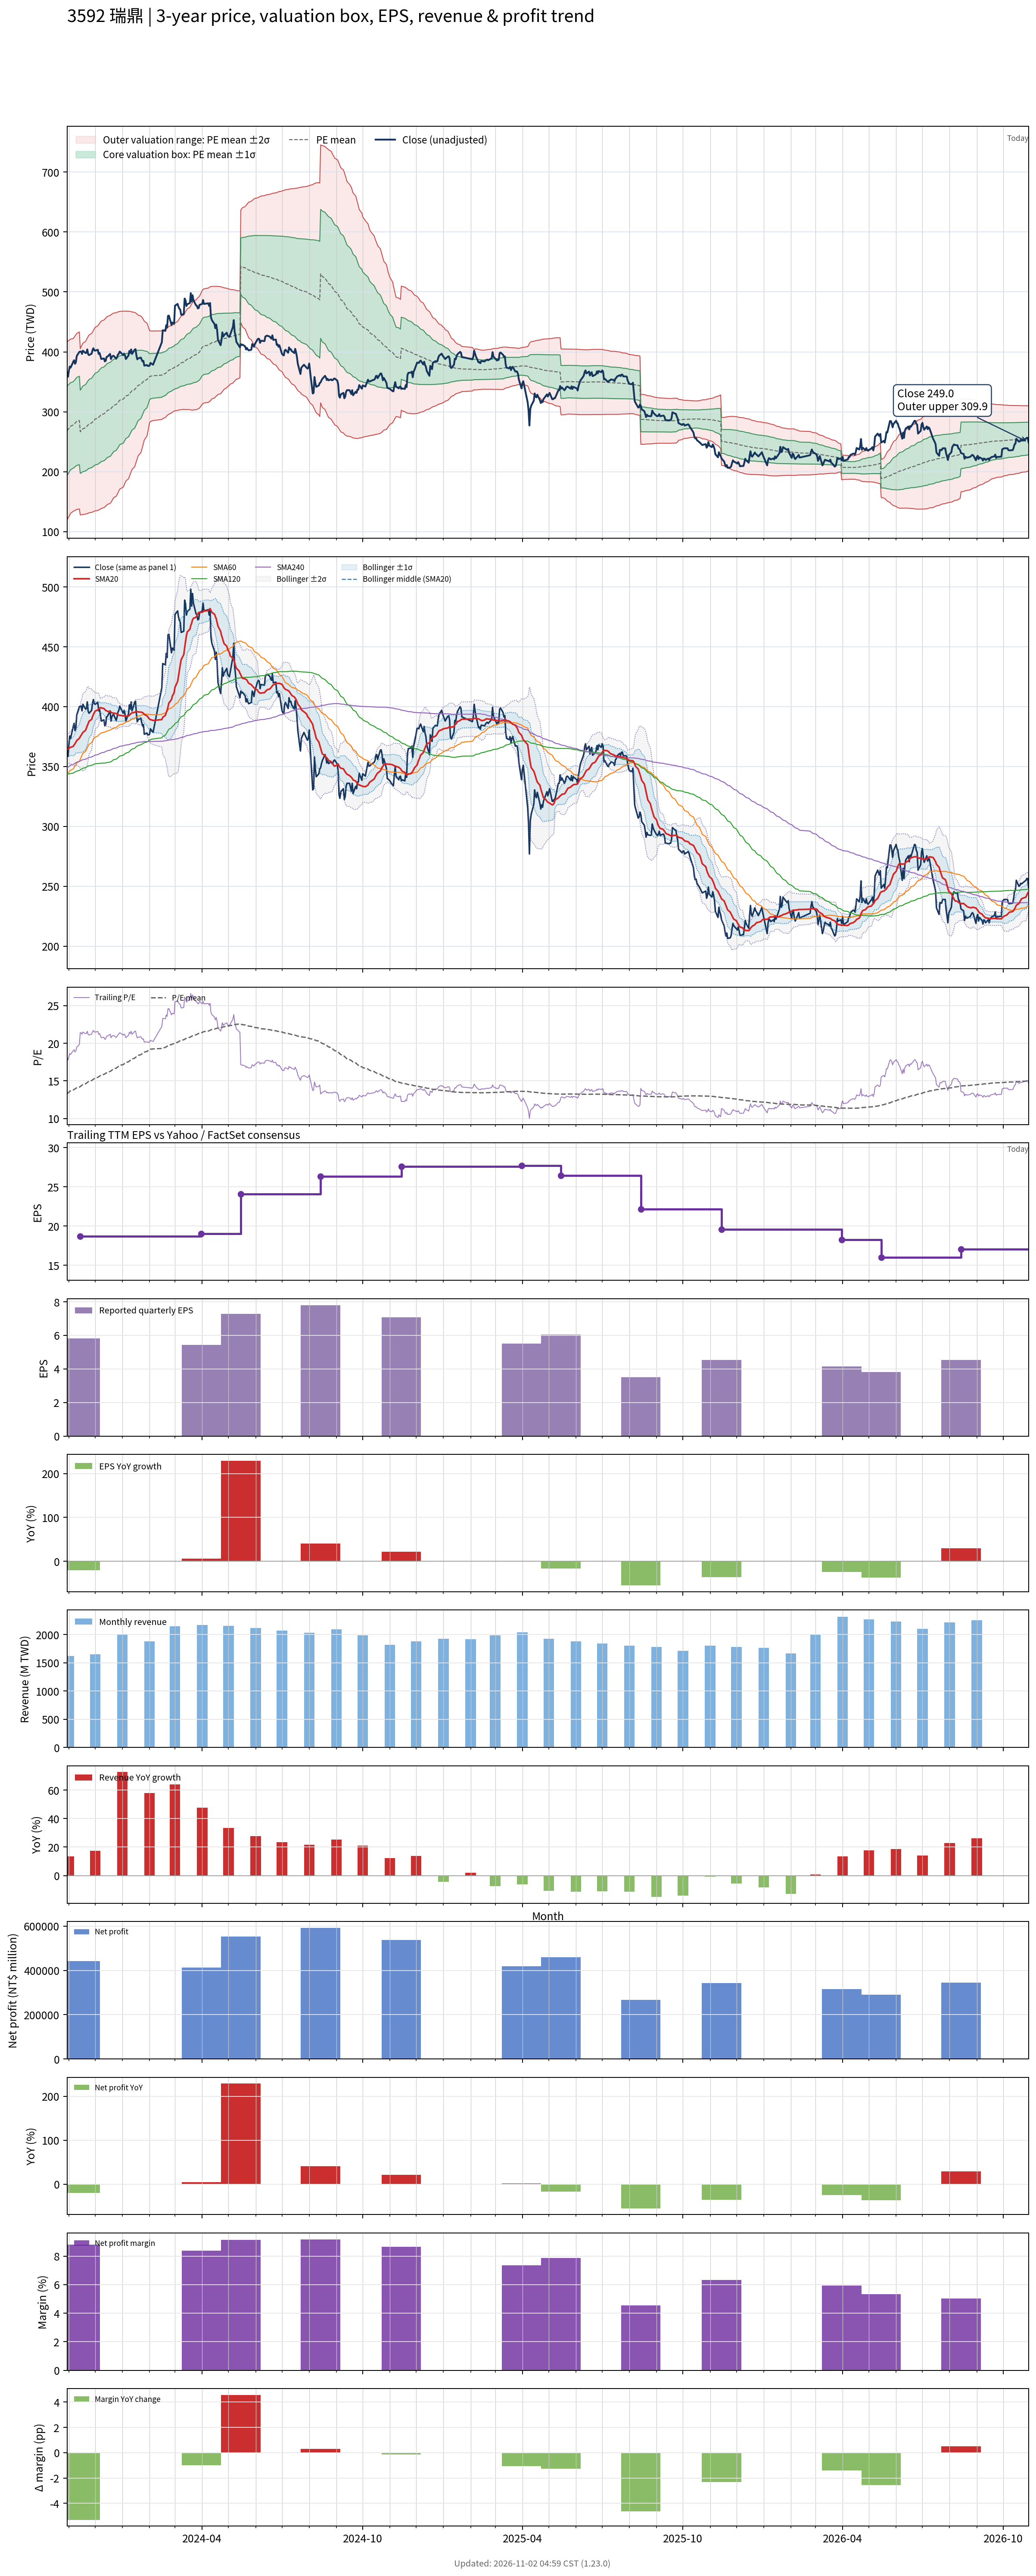

The data file committed next to this chart (first rows):
# chart-version: skill-stock-dynamic-val…
date, close, available_date, period_end, eps, ttm_eps, pe, pe_mean, pe_std, price_m2, price_m1, price_mean, price_p1, price_p2, forward_eps, forward_pe, forward_pe_mean, forward_pe_std, forward_price_m2, forward_price_m1, forward_price_mean, forward_price_p1, forward_price_p2, sma20
2023-10-30, 365.5, 2023-08-14, 2023-06-30, 5.55, 20.17, 18.12, 13.31, 3.682, 119.9, 194.2, 268.4, 342.7, 417, , , , , , , , , , 364.4
2023-10-31, 358.5, 2023-08-14, 2023-06-30, 5.55, 20.17, 17.77, 13.39, 3.665, 122.3, 196.3, 270.2, 344.1, 418, , , , , , , , , , 364.6
2023-11-01, 368, 2023-08-14, 2023-06-30, 5.55, 20.17, 18.24, 13.49, 3.647, 124.9, 198.4, 272, 345.6, 419.1, , , , , , , , , , 365
2023-11-02, 375.5, 2023-08-14, 2023-06-30, 5.55, 20.17, 18.62, 13.58, 3.627, 127.7, 200.8, 274, 347.1, 420.3, , , , , , , , , , 365.7
2023-11-03, 373.5, 2023-08-14, 2023-06-30, 5.55, 20.17, 18.52, 13.68, 3.602, 130.6, 203.3, 275.9, 348.6, 421.2, , , , , , , , , , 366.1
2023-11-06, 383.5, 2023-08-14, 2023-06-30, 5.55, 20.17, 19.01, 13.78, 3.575, 133.8, 205.9, 278, 350.1, 422.2, , , , , , , , , , 366.9
2023-11-07, 386, 2023-08-14, 2023-06-30, 5.55, 20.17, 19.14, 13.86, 3.593, 134.6, 207, 279.5, 352, 424.5, , , , , , , , , , 368.1
2023-11-08, 380, 2023-08-14, 2023-06-30, 5.55, 20.17, 18.84, 13.93, 3.607, 135.4, 208.2, 280.9, 353.7, 426.4, , , , , , , , , , 369.1
2023-11-09, 382.5, 2023-08-14, 2023-06-30, 5.55, 20.17, 18.96, 14, 3.621, 136.3, 209.3, 282.4, 355.4, 428.5, , , , , , , , , , 370.3
2023-11-10, 393, 2023-08-14, 2023-06-30, 5.55, 20.17, 19.48, 14.08, 3.641, 137, 210.5, 283.9, 357.3, 430.8, , , , , , , , , , 371.7
2023-11-13, 400, 2023-08-14, 2023-06-30, 5.55, 20.17, 19.83, 14.15, 3.662, 137.8, 211.6, 285.5, 359.4, 433.2, , , , , , , , , , 373.6
2023-11-14, 400.5, 2023-11-14, 2023-09-30, 5.82, 18.71, 21.41, 14.24, 3.707, 127.8, 197.2, 266.5, 335.9, 405.2, , , , , , , , , , 374.9
2023-11-15, 400.5, 2023-11-14, 2023-09-30, 5.82, 18.71, 21.41, 14.33, 3.748, 127.9, 198.1, 268.2, 338.3, 408.5, , , , , , , , , , 376.1
2023-11-16, 396.5, 2023-11-14, 2023-09-30, 5.82, 18.71, 21.19, 14.42, 3.784, 128.3, 199.1, 269.8, 340.6, 411.4, , , , , , , , , , 377.2
2023-11-17, 402, 2023-11-14, 2023-09-30, 5.82, 18.71, 21.49, 14.51, 3.821, 128.6, 200.1, 271.6, 343.1, 414.5, , , , , , , , , , 378.5
2023-11-20, 398, 2023-11-14, 2023-09-30, 5.82, 18.71, 21.27, 14.6, 3.853, 129.1, 201.2, 273.2, 345.3, 417.4, , , , , , , , , , 380.2
2023-11-21, 398.5, 2023-11-14, 2023-09-30, 5.82, 18.71, 21.3, 14.69, 3.884, 129.5, 202.2, 274.9, 347.6, 420.2, , , , , , , , , , 382.1
2023-11-22, 404, 2023-11-14, 2023-09-30, 5.82, 18.71, 21.59, 14.78, 3.917, 130, 203.3, 276.6, 349.9, 423.2, , , , , , , , , , 384.1
2023-11-23, 396, 2023-11-14, 2023-09-30, 5.82, 18.71, 21.17, 14.87, 3.943, 130.6, 204.4, 278.2, 352, 425.7, , , , , , , , , , 385.8
2023-11-24, 394.5, 2023-11-14, 2023-09-30, 5.82, 18.71, 21.08, 14.95, 3.966, 131.4, 205.6, 279.8, 354, 428.2, , , , , , , , , , 387.8
2023-11-27, 397, 2023-11-14, 2023-09-30, 5.82, 18.71, 21.22, 15.04, 3.99, 132.1, 206.7, 281.4, 356, 430.7, , , , , , , , , , 389.4
2023-11-28, 403, 2023-11-14, 2023-09-30, 5.82, 18.71, 21.54, 15.13, 4.018, 132.6, 207.8, 283, 358.2, 433.3, , , , , , , , , , 391.6
2023-11-29, 406, 2023-11-14, 2023-09-30, 5.82, 18.71, 21.7, 15.21, 4.045, 133.3, 209, 284.6, 360.3, 436, , , , , , , , , , 393.5
2023-11-30, 402.5, 2023-11-14, 2023-09-30, 5.82, 18.71, 21.51, 15.3, 4.07, 133.9, 210.1, 286.2, 362.4, 438.5, , , , , , , , , , 394.9
2023-12-01, 402, 2023-11-14, 2023-09-30, 5.82, 18.71, 21.49, 15.38, 4.093, 134.6, 211.2, 287.8, 364.4, 441, , , , , , , , , , 396.3
2023-12-04, 403.5, 2023-11-14, 2023-09-30, 5.82, 18.71, 21.57, 15.46, 4.117, 135.3, 212.3, 289.3, 366.4, 443.4, , , , , , , , , , 397.3
2023-12-05, 396.5, 2023-11-14, 2023-09-30, 5.82, 18.71, 21.19, 15.54, 4.136, 136, 213.4, 290.8, 368.2, 445.6, , , , , , , , , , 397.8
2023-12-06, 398, 2023-11-14, 2023-09-30, 5.82, 18.71, 21.27, 15.62, 4.155, 136.8, 214.5, 292.3, 370, 447.8, , , , , , , , , , 398.7
2023-12-07, 393, 2023-11-14, 2023-09-30, 5.82, 18.71, 21, 15.7, 4.17, 137.6, 215.7, 293.7, 371.7, 449.7, , , , , , , , , , 399.2
2023-12-08, 388, 2023-11-14, 2023-09-30, 5.82, 18.71, 20.74, 15.77, 4.179, 138.7, 216.9, 295.1, 373.3, 451.5, , , , , , , , , , 399
2023-12-11, 389, 2023-11-14, 2023-09-30, 5.82, 18.71, 20.79, 15.85, 4.187, 139.8, 218.2, 296.5, 374.8, 453.2, , , , , , , , , , 398.4
2023-12-12, 384, 2023-11-14, 2023-09-30, 5.82, 18.71, 20.52, 15.92, 4.19, 141.1, 219.5, 297.9, 376.3, 454.7, , , , , , , , , , 397.6
2023-12-13, 385, 2023-11-14, 2023-09-30, 5.82, 18.71, 20.58, 16, 4.192, 142.4, 220.9, 299.3, 377.7, 456.2, , , , , , , , , , 396.9
2023-12-14, 391.5, 2023-11-14, 2023-09-30, 5.82, 18.71, 20.92, 16.08, 4.195, 143.8, 222.3, 300.8, 379.3, 457.8, , , , , , , , , , 396.6
2023-12-15, 392, 2023-11-14, 2023-09-30, 5.82, 18.71, 20.95, 16.16, 4.195, 145.3, 223.8, 302.3, 380.8, 459.3, , , , , , , , , , 396.1
2023-12-18, 396.5, 2023-11-14, 2023-09-30, 5.82, 18.71, 21.19, 16.24, 4.193, 147, 225.4, 303.9, 382.3, 460.8, , , , , , , , , , 396
2023-12-19, 388, 2023-11-14, 2023-09-30, 5.82, 18.71, 20.74, 16.32, 4.185, 148.8, 227.1, 305.4, 383.7, 462, , , , , , , , , , 395.5
2023-12-20, 391.5, 2023-11-14, 2023-09-30, 5.82, 18.71, 20.92, 16.41, 4.166, 151.2, 229.1, 307.1, 385, 463, , , , , , , , , , 394.9
2023-12-21, 393, 2023-11-14, 2023-09-30, 5.82, 18.71, 21, 16.51, 4.143, 153.8, 231.3, 308.8, 386.3, 463.8, , , , , , , , , , 394.7
2023-12-22, 393.5, 2023-11-14, 2023-09-30, 5.82, 18.71, 21.03, 16.6, 4.119, 156.4, 233.5, 310.5, 387.6, 464.7, , , , , , , , , , 394.7
2023-12-25, 388.5, 2023-11-14, 2023-09-30, 5.82, 18.71, 20.76, 16.69, 4.095, 159, 235.6, 312.2, 388.8, 465.4, , , , , , , , , , 394.2
2023-12-26, 391.5, 2023-11-14, 2023-09-30, 5.82, 18.71, 20.92, 16.78, 4.066, 161.7, 237.8, 313.9, 390, 466.1, , , , , , , , , , 393.7
2023-12-27, 395.5, 2023-11-14, 2023-09-30, 5.82, 18.71, 21.14, 16.87, 4.036, 164.6, 240.1, 315.6, 391.2, 466.7, , , , , , , , , , 393.1
2023-12-28, 397, 2023-11-14, 2023-09-30, 5.82, 18.71, 21.22, 16.97, 4.001, 167.7, 242.6, 317.4, 392.3, 467.2, , , , , , , , , , 392.9
2023-12-29, 400.5, 2023-11-14, 2023-09-30, 5.82, 18.71, 21.41, 17.06, 3.964, 170.9, 245.1, 319.3, 393.4, 467.6, , , , , , , , , , 392.8
2024-01-02, 394.5, 2023-11-14, 2023-09-30, 5.82, 18.71, 21.08, 17.16, 3.924, 174.2, 247.6, 321, 394.4, 467.9, , , , , , , , , , 392.4
2024-01-03, 397, 2023-11-14, 2023-09-30, 5.82, 18.71, 21.22, 17.25, 3.881, 177.6, 250.2, 322.8, 395.4, 468, , , , , , , , , , 392.4
2024-01-04, 394, 2023-11-14, 2023-09-30, 5.82, 18.71, 21.06, 17.35, 3.837, 181, 252.8, 324.6, 396.3, 468.1, , , , , , , , , , 392.2
2024-01-05, 388, 2023-11-14, 2023-09-30, 5.82, 18.71, 20.74, 17.44, 3.788, 184.5, 255.4, 326.2, 397.1, 468, , , , , , , , , , 391.9
2024-01-08, 394, 2023-11-14, 2023-09-30, 5.82, 18.71, 21.06, 17.53, 3.737, 188.2, 258.1, 328, 397.9, 467.8, , , , , , , , , , 392.2
2024-01-09, 401.5, 2023-11-14, 2023-09-30, 5.82, 18.71, 21.46, 17.63, 3.685, 191.9, 260.9, 329.8, 398.8, 467.7, , , , , , , , , , 392.9
2024-01-10, 398, 2023-11-14, 2023-09-30, 5.82, 18.71, 21.27, 17.72, 3.629, 195.8, 263.7, 331.6, 399.5, 467.4, , , , , , , , , , 393.6
2024-01-11, 404, 2023-11-14, 2023-09-30, 5.82, 18.71, 21.59, 17.82, 3.574, 199.7, 266.6, 333.4, 400.3, 467.1, , , , , , , , , , 394.5
2024-01-12, 396.5, 2023-11-14, 2023-09-30, 5.82, 18.71, 21.19, 17.91, 3.512, 203.8, 269.5, 335.2, 400.9, 466.6, , , , , , , , , , 394.8
2024-01-15, 403.5, 2023-11-14, 2023-09-30, 5.82, 18.71, 21.57, 18.01, 3.444, 208.2, 272.6, 337, 401.5, 465.9, , , , , , , , , , 395.3
2024-01-16, 404.5, 2023-11-14, 2023-09-30, 5.82, 18.71, 21.62, 18.11, 3.375, 212.6, 275.7, 338.9, 402, 465.2, , , , , , , , , , 395.7
2024-01-17, 394, 2023-11-14, 2023-09-30, 5.82, 18.71, 21.06, 18.21, 3.295, 217.4, 279, 340.7, 402.3, 464, , , , , , , , , , 396
2024-01-18, 387.5, 2023-11-14, 2023-09-30, 5.82, 18.71, 20.71, 18.29, 3.219, 221.8, 282.1, 342.3, 402.5, 462.8, , , , , , , , , , 395.8
2024-01-19, 389, 2023-11-14, 2023-09-30, 5.82, 18.71, 20.79, 18.38, 3.137, 226.6, 285.3, 344, 402.7, 461.4, , , , , , , , , , 395.6
... 669 more rows
